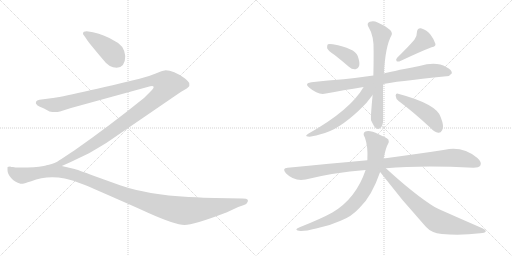
t = 0.00 s
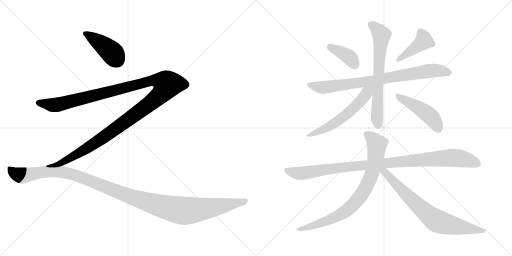
t = 2.06 s
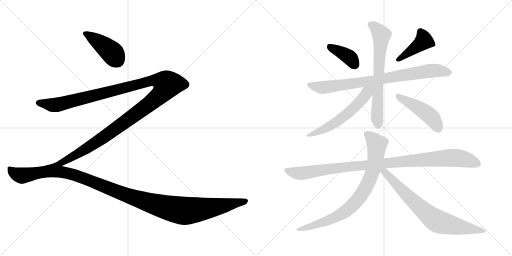
t = 4.11 s
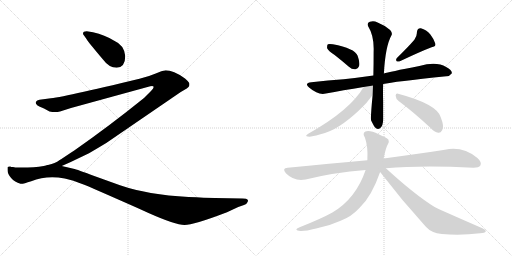
t = 6.17 s
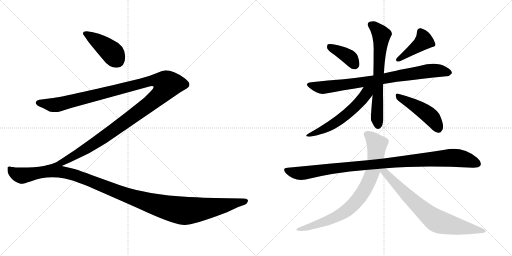
t = 8.23 s
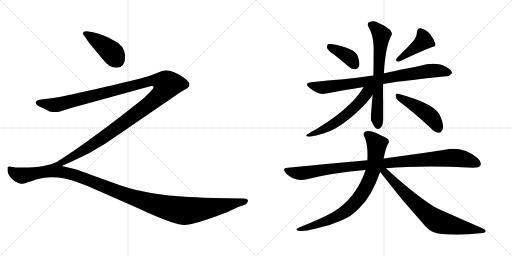
t = 10.28 s

The animated SVG that drew these frames (rendered in a browser with its animation timeline set to each time). Animation: 12 CSS @keyframes rules; one cycle of 10.28 s.

<svg version="1.1" viewBox="0 0 2048 1024" xmlns="http://www.w3.org/2000/svg">
  <g stroke="lightgray" stroke-dasharray="1,1" stroke-width="1" transform="scale(4, 4)">
    <line x1="0" y1="0" x2="256" y2="256"></line>
    <line x1="256" y1="0" x2="0" y2="256"></line>
    <line x1="128" y1="0" x2="128" y2="256"></line>
    <line x1="0" y1="128" x2="256" y2="128"></line>
    <line x1="256" y1="0" x2="512" y2="256"></line>
    <line x1="512" y1="0" x2="256" y2="256"></line>
    <line x1="384" y1="0" x2="384" y2="256"></line>
    <line x1="256" y1="128" x2="512" y2="128"></line>
  </g>
<g transform="scale(1, -1) translate(0, -850)">
   <style type="text/css">
    @keyframes keyframes0 {
      from {
       stroke: black;
       stroke-dashoffset: 421;
       stroke-width: 128;
       }
       58% {
       animation-timing-function: step-end;
       stroke: black;
       stroke-dashoffset: 0;
       stroke-width: 128;
       }
       to {
       stroke: black;
       stroke-width: 1024;
       }
       }
       #make-me-a-hanzi-animation-0 {
         animation: keyframes0 0.592611s both;
         animation-delay: 0.000000s;
         animation-timing-function: linear;
       }
    @keyframes keyframes1 {
      from {
       stroke: black;
       stroke-dashoffset: 1357;
       stroke-width: 128;
       }
       82% {
       animation-timing-function: step-end;
       stroke: black;
       stroke-dashoffset: 0;
       stroke-width: 128;
       }
       to {
       stroke: black;
       stroke-width: 1024;
       }
       }
       #make-me-a-hanzi-animation-1 {
         animation: keyframes1 1.354329s both;
         animation-delay: 0.592611s;
         animation-timing-function: linear;
       }
    @keyframes keyframes2 {
      from {
       stroke: black;
       stroke-dashoffset: 1241;
       stroke-width: 128;
       }
       80% {
       animation-timing-function: step-end;
       stroke: black;
       stroke-dashoffset: 0;
       stroke-width: 128;
       }
       to {
       stroke: black;
       stroke-width: 1024;
       }
       }
       #make-me-a-hanzi-animation-2 {
         animation: keyframes2 1.259928s both;
         animation-delay: 1.946940s;
         animation-timing-function: linear;
       }
    @keyframes keyframes3 {
      from {
       stroke: black;
       stroke-dashoffset: 388;
       stroke-width: 128;
       }
       56% {
       animation-timing-function: step-end;
       stroke: black;
       stroke-dashoffset: 0;
       stroke-width: 128;
       }
       to {
       stroke: black;
       stroke-width: 1024;
       }
       }
       #make-me-a-hanzi-animation-3 {
         animation: keyframes3 0.565755s both;
         animation-delay: 3.206868s;
         animation-timing-function: linear;
       }
    @keyframes keyframes4 {
      from {
       stroke: black;
       stroke-dashoffset: 422;
       stroke-width: 128;
       }
       58% {
       animation-timing-function: step-end;
       stroke: black;
       stroke-dashoffset: 0;
       stroke-width: 128;
       }
       to {
       stroke: black;
       stroke-width: 1024;
       }
       }
       #make-me-a-hanzi-animation-4 {
         animation: keyframes4 0.593424s both;
         animation-delay: 3.772623s;
         animation-timing-function: linear;
       }
    @keyframes keyframes5 {
      from {
       stroke: black;
       stroke-dashoffset: 820;
       stroke-width: 128;
       }
       73% {
       animation-timing-function: step-end;
       stroke: black;
       stroke-dashoffset: 0;
       stroke-width: 128;
       }
       to {
       stroke: black;
       stroke-width: 1024;
       }
       }
       #make-me-a-hanzi-animation-5 {
         animation: keyframes5 0.917318s both;
         animation-delay: 4.366047s;
         animation-timing-function: linear;
       }
    @keyframes keyframes6 {
      from {
       stroke: black;
       stroke-dashoffset: 677;
       stroke-width: 128;
       }
       69% {
       animation-timing-function: step-end;
       stroke: black;
       stroke-dashoffset: 0;
       stroke-width: 128;
       }
       to {
       stroke: black;
       stroke-width: 1024;
       }
       }
       #make-me-a-hanzi-animation-6 {
         animation: keyframes6 0.800944s both;
         animation-delay: 5.283365s;
         animation-timing-function: linear;
       }
    @keyframes keyframes7 {
      from {
       stroke: black;
       stroke-dashoffset: 577;
       stroke-width: 128;
       }
       65% {
       animation-timing-function: step-end;
       stroke: black;
       stroke-dashoffset: 0;
       stroke-width: 128;
       }
       to {
       stroke: black;
       stroke-width: 1024;
       }
       }
       #make-me-a-hanzi-animation-7 {
         animation: keyframes7 0.719564s both;
         animation-delay: 6.084309s;
         animation-timing-function: linear;
       }
    @keyframes keyframes8 {
      from {
       stroke: black;
       stroke-dashoffset: 467;
       stroke-width: 128;
       }
       60% {
       animation-timing-function: step-end;
       stroke: black;
       stroke-dashoffset: 0;
       stroke-width: 128;
       }
       to {
       stroke: black;
       stroke-width: 1024;
       }
       }
       #make-me-a-hanzi-animation-8 {
         animation: keyframes8 0.630046s both;
         animation-delay: 6.803873s;
         animation-timing-function: linear;
       }
    @keyframes keyframes9 {
      from {
       stroke: black;
       stroke-dashoffset: 1026;
       stroke-width: 128;
       }
       77% {
       animation-timing-function: step-end;
       stroke: black;
       stroke-dashoffset: 0;
       stroke-width: 128;
       }
       to {
       stroke: black;
       stroke-width: 1024;
       }
       }
       #make-me-a-hanzi-animation-9 {
         animation: keyframes9 1.084961s both;
         animation-delay: 7.433919s;
         animation-timing-function: linear;
       }
    @keyframes keyframes10 {
      from {
       stroke: black;
       stroke-dashoffset: 805;
       stroke-width: 128;
       }
       72% {
       animation-timing-function: step-end;
       stroke: black;
       stroke-dashoffset: 0;
       stroke-width: 128;
       }
       to {
       stroke: black;
       stroke-width: 1024;
       }
       }
       #make-me-a-hanzi-animation-10 {
         animation: keyframes10 0.905111s both;
         animation-delay: 8.518880s;
         animation-timing-function: linear;
       }
    @keyframes keyframes11 {
      from {
       stroke: black;
       stroke-dashoffset: 747;
       stroke-width: 128;
       }
       71% {
       animation-timing-function: step-end;
       stroke: black;
       stroke-dashoffset: 0;
       stroke-width: 128;
       }
       to {
       stroke: black;
       stroke-width: 1024;
       }
       }
       #make-me-a-hanzi-animation-11 {
         animation: keyframes11 0.857910s both;
         animation-delay: 9.423991s;
         animation-timing-function: linear;
       }
</style>
<path d="M 501.0 626.5 Q 497.0 670.5 455.0 688.5 Q 420.0 710.5 372.0 721.5 L 347.0 725.5 Q 332.0 725.5 332.0 716.5 Q 332.0 712.5 336.0 708.5 L 346.0 694.5 Q 355.0 679.5 412.0 612.5 Q 436.0 579.5 467.0 579.5 Q 501.0 581.5 501.0 626.5 Z" fill="lightgray"></path> 
<path d="M 247.0 186.5 L 283.0 202.5 L 356.0 237.5 Q 387.0 255.5 425.0 278.5 L 723.0 482.5 L 747.0 496.5 L 754.0 502.5 Q 759.0 505.5 757.0 518.5 Q 753.0 525.5 740.0 536.5 Q 690.0 570.5 659.0 568.5 Q 650.0 568.5 623.0 556.5 Q 595.0 544.5 558.0 535.5 Q 247.0 460.5 196.0 456.5 L 158.0 451.5 Q 147.0 450.5 144.0 443.5 Q 140.0 436.5 150.0 428.5 Q 156.0 424.5 176.0 416.5 L 198.0 404.5 Q 221.0 399.5 240.0 404.5 L 284.0 418.5 L 590.0 502.5 Q 611.0 508.5 614.0 504.5 Q 617.0 499.5 604.0 486.5 L 576.0 458.5 Q 436.0 345.5 297.0 248.5 Q 239.0 210.5 232.0 205.5 Q 224.0 199.5 192.0 190.5 C 164.0 180.5 220.0 174.5 247.0 186.5 Z" fill="lightgray"></path> 
<path d="M 859.0 58.5 Q 822.0 59.5 754.0 62.5 Q 590.0 71.5 480.0 109.5 L 377.0 146.5 Q 308.0 172.5 294.0 175.5 L 247.0 186.5 L 192.0 190.0 Q 160.0 180.5 111.0 180.5 L 80.0 180.5 Q 64.0 179.5 52.0 182.5 Q 43.0 182.5 41.0 184.5 Q 32.0 184.5 30.0 181.5 L 30.0 170.5 Q 30.0 155.5 44.5 138.5 Q 59.0 121.5 82.0 115.5 Q 90.0 113.5 125.0 125.5 Q 185.0 149.5 259.0 136.5 Q 288.0 131.5 339.5 110.0 Q 391.0 88.5 594.0 -1.5 Q 702.0 -49.5 738.0 -49.5 Q 774.0 -49.5 900.0 -1.5 Q 907.0 1.5 908.0 1.5 L 953.0 22.5 L 976.0 30.5 Q 987.0 34.5 989.0 40.5 Q 994.0 46.5 990.5 51.5 Q 987.0 56.5 970.0 56.5 L 859.0 58.5 Z" fill="lightgray"></path> 
<path d="M 1338.5 630.0 Q 1366.5 608.0 1395.5 583.0 Q 1408.5 571.0 1422.5 573.0 Q 1432.5 574.0 1436.5 586.0 Q 1440.5 599.0 1430.5 627.0 Q 1418.5 657.0 1331.5 673.0 Q 1316.5 676.0 1311.5 673.0 Q 1307.5 669.0 1308.5 657.0 Q 1312.5 647.0 1338.5 630.0 Z" fill="lightgray"></path> 
<path d="M 1657.5 691.0 Q 1633.5 663.0 1588.5 619.0 Q 1581.5 612.0 1586.5 605.0 Q 1593.5 602.0 1601.5 606.0 Q 1686.5 646.0 1726.5 661.0 Q 1744.5 664.0 1741.5 675.0 Q 1737.5 691.0 1721.5 712.0 Q 1705.5 731.0 1683.5 737.0 Q 1668.5 738.0 1667.5 720.0 Q 1668.5 707.0 1657.5 691.0 Z" fill="lightgray"></path> 
<path d="M 1532.5 514.0 Q 1574.5 523.0 1785.5 545.0 Q 1797.5 544.0 1807.5 557.0 Q 1808.5 570.0 1784.5 582.0 Q 1745.5 606.0 1677.5 586.0 Q 1554.5 562.0 1535.5 556.0 L 1493.5 548.0 Q 1430.5 539.0 1374.5 533.0 Q 1313.5 529.0 1245.5 521.0 Q 1214.5 518.0 1237.5 499.0 Q 1273.5 468.0 1303.5 476.0 Q 1370.5 489.0 1454.5 502.0 L 1532.5 514.0 Z" fill="lightgray"></path> 
<path d="M 1490.5 470.0 Q 1481.5 377.0 1484.5 368.0 Q 1490.5 356.0 1496.5 345.0 Q 1506.5 329.0 1520.5 337.0 Q 1533.5 347.0 1532.5 376.0 Q 1532.5 412.0 1532.5 444.0 Q 1531.5 480.0 1532.5 514.0 L 1535.5 556.0 Q 1541.5 665.0 1565.5 708.0 Q 1571.5 717.0 1560.5 730.0 Q 1538.5 749.0 1510.5 760.0 Q 1494.5 769.0 1479.5 763.0 Q 1466.5 759.0 1472.5 745.0 Q 1497.5 705.0 1494.5 642.0 Q 1494.5 590.0 1493.5 548.0 L 1490.5 470.0 Z" fill="lightgray"></path> 
<path d="M 1454.5 502.0 Q 1400.5 409.0 1234.5 316.0 Q 1216.5 306.0 1231.5 304.0 Q 1241.5 301.0 1278.5 312.0 Q 1321.5 322.0 1360.5 348.0 Q 1394.5 370.0 1435.5 408.0 Q 1468.5 438.0 1490.5 470.0 C 1521.5 513.0 1482.5 547.0 1454.5 502.0 Z" fill="lightgray"></path> 
<path d="M 1594.5 446.0 Q 1652.5 403.0 1721.5 339.0 Q 1737.5 321.0 1753.5 319.0 Q 1762.5 318.0 1768.5 329.0 Q 1778.5 342.0 1762.5 382.0 Q 1746.5 434.0 1592.5 475.0 Q 1583.5 479.0 1582.5 467.0 Q 1583.5 454.0 1594.5 446.0 Z" fill="lightgray"></path> 
<path d="M 1543.5 177.0 Q 1687.5 189.0 1893.5 179.0 Q 1915.5 179.0 1921.5 188.0 Q 1928.5 201.0 1909.5 218.0 Q 1851.5 266.0 1779.5 251.0 Q 1682.5 236.0 1534.5 216.0 L 1469.5 209.0 Q 1321.5 196.0 1150.5 179.0 Q 1126.5 178.0 1143.5 157.0 Q 1177.5 123.0 1222.5 132.0 Q 1334.5 160.0 1462.5 170.0 L 1543.5 177.0 Z" fill="lightgray"></path> 
<path d="M 1534.5 216.0 Q 1543.5 261.0 1551.5 273.0 Q 1558.5 280.0 1553.5 292.0 Q 1546.5 299.0 1514.5 313.0 Q 1478.5 331.0 1461.5 324.0 Q 1448.5 317.0 1459.5 300.0 Q 1472.5 264.0 1469.5 211.0 L 1469.5 209.0 L 1462.5 170.0 Q 1423.5 55.0 1329.5 0.0 Q 1284.5 -25.0 1198.5 -59.0 Q 1170.5 -71.0 1202.5 -74.0 Q 1221.5 -75.0 1264.5 -64.0 Q 1316.5 -54.0 1362.5 -33.0 Q 1405.5 -17.0 1438.5 19.0 Q 1486.5 64.0 1520.5 162.0 L 1534.5 216.0 Z" fill="lightgray"></path> 
<path d="M 1520.5 162.0 Q 1607.5 48.0 1703.5 -57.0 Q 1725.5 -82.0 1767.5 -86.0 Q 1842.5 -93.0 1920.5 -83.0 Q 1939.5 -82.0 1942.5 -77.0 Q 1945.5 -70.0 1929.5 -63.0 Q 1743.5 18.0 1738.5 22.0 Q 1660.5 70.0 1543.5 177.0 C 1521.5 197.0 1502.5 186.0 1520.5 162.0 Z" fill="lightgray"></path> 
      <clipPath id="make-me-a-hanzi-clip-0">
      <path d="M 501.0 626.5 Q 497.0 670.5 455.0 688.5 Q 420.0 710.5 372.0 721.5 L 347.0 725.5 Q 332.0 725.5 332.0 716.5 Q 332.0 712.5 336.0 708.5 L 346.0 694.5 Q 355.0 679.5 412.0 612.5 Q 436.0 579.5 467.0 579.5 Q 501.0 581.5 501.0 626.5 Z" fill="lightgray"></path>
      </clipPath>
      <path clip-path="url(#make-me-a-hanzi-clip-0)" d="M 341.0 715.5 L 399.0 680.5 L 442.0 645.5 L 467.0 611.5 " fill="none" id="make-me-a-hanzi-animation-0" stroke-dasharray="293 586" stroke-linecap="round"></path>

      <clipPath id="make-me-a-hanzi-clip-1">
      <path d="M 247.0 186.5 L 283.0 202.5 L 356.0 237.5 Q 387.0 255.5 425.0 278.5 L 723.0 482.5 L 747.0 496.5 L 754.0 502.5 Q 759.0 505.5 757.0 518.5 Q 753.0 525.5 740.0 536.5 Q 690.0 570.5 659.0 568.5 Q 650.0 568.5 623.0 556.5 Q 595.0 544.5 558.0 535.5 Q 247.0 460.5 196.0 456.5 L 158.0 451.5 Q 147.0 450.5 144.0 443.5 Q 140.0 436.5 150.0 428.5 Q 156.0 424.5 176.0 416.5 L 198.0 404.5 Q 221.0 399.5 240.0 404.5 L 284.0 418.5 L 590.0 502.5 Q 611.0 508.5 614.0 504.5 Q 617.0 499.5 604.0 486.5 L 576.0 458.5 Q 436.0 345.5 297.0 248.5 Q 239.0 210.5 232.0 205.5 Q 224.0 199.5 192.0 190.5 C 164.0 180.5 220.0 174.5 247.0 186.5 Z" fill="lightgray"></path>
      </clipPath>
      <path clip-path="url(#make-me-a-hanzi-clip-1)" d="M 153.0 439.5 L 209.0 429.5 L 229.0 431.5 L 616.0 528.5 L 644.0 526.5 L 669.0 512.5 L 654.0 485.5 L 632.0 462.5 L 456.0 330.5 L 306.0 232.5 L 248.0 200.5 L 227.0 192.5 L 218.0 195.5 L 213.0 189.5 " fill="none" id="make-me-a-hanzi-animation-1" stroke-dasharray="1229 2458" stroke-linecap="round"></path>

      <clipPath id="make-me-a-hanzi-clip-2">
      <path d="M 859.0 58.5 Q 822.0 59.5 754.0 62.5 Q 590.0 71.5 480.0 109.5 L 377.0 146.5 Q 308.0 172.5 294.0 175.5 L 247.0 186.5 L 192.0 190.0 Q 160.0 180.5 111.0 180.5 L 80.0 180.5 Q 64.0 179.5 52.0 182.5 Q 43.0 182.5 41.0 184.5 Q 32.0 184.5 30.0 181.5 L 30.0 170.5 Q 30.0 155.5 44.5 138.5 Q 59.0 121.5 82.0 115.5 Q 90.0 113.5 125.0 125.5 Q 185.0 149.5 259.0 136.5 Q 288.0 131.5 339.5 110.0 Q 391.0 88.5 594.0 -1.5 Q 702.0 -49.5 738.0 -49.5 Q 774.0 -49.5 900.0 -1.5 Q 907.0 1.5 908.0 1.5 L 953.0 22.5 L 976.0 30.5 Q 987.0 34.5 989.0 40.5 Q 994.0 46.5 990.5 51.5 Q 987.0 56.5 970.0 56.5 L 859.0 58.5 Z" fill="lightgray"></path>
      </clipPath>
      <path clip-path="url(#make-me-a-hanzi-clip-2)" d="M 37.0 176.5 L 68.0 152.5 L 90.0 148.5 L 197.0 165.5 L 259.0 160.5 L 359.0 128.5 L 554.0 52.5 L 718.0 9.5 L 815.0 14.5 L 984.0 46.5 " fill="none" id="make-me-a-hanzi-animation-2" stroke-dasharray="1113 2226" stroke-linecap="round"></path>

      <clipPath id="make-me-a-hanzi-clip-3">
      <path d="M 1338.5 630.0 Q 1366.5 608.0 1395.5 583.0 Q 1408.5 571.0 1422.5 573.0 Q 1432.5 574.0 1436.5 586.0 Q 1440.5 599.0 1430.5 627.0 Q 1418.5 657.0 1331.5 673.0 Q 1316.5 676.0 1311.5 673.0 Q 1307.5 669.0 1308.5 657.0 Q 1312.5 647.0 1338.5 630.0 Z" fill="lightgray"></path>
      </clipPath>
      <path clip-path="url(#make-me-a-hanzi-clip-3)" d="M 1316.5 667.0 L 1387.5 628.0 L 1420.5 589.0 " fill="none" id="make-me-a-hanzi-animation-3" stroke-dasharray="260 520" stroke-linecap="round"></path>

      <clipPath id="make-me-a-hanzi-clip-4">
      <path d="M 1657.5 691.0 Q 1633.5 663.0 1588.5 619.0 Q 1581.5 612.0 1586.5 605.0 Q 1593.5 602.0 1601.5 606.0 Q 1686.5 646.0 1726.5 661.0 Q 1744.5 664.0 1741.5 675.0 Q 1737.5 691.0 1721.5 712.0 Q 1705.5 731.0 1683.5 737.0 Q 1668.5 738.0 1667.5 720.0 Q 1668.5 707.0 1657.5 691.0 Z" fill="lightgray"></path>
      </clipPath>
      <path clip-path="url(#make-me-a-hanzi-clip-4)" d="M 1681.5 723.0 L 1695.5 687.0 L 1593.5 611.0 " fill="none" id="make-me-a-hanzi-animation-4" stroke-dasharray="294 588" stroke-linecap="round"></path>

      <clipPath id="make-me-a-hanzi-clip-5">
      <path d="M 1532.5 514.0 Q 1574.5 523.0 1785.5 545.0 Q 1797.5 544.0 1807.5 557.0 Q 1808.5 570.0 1784.5 582.0 Q 1745.5 606.0 1677.5 586.0 Q 1554.5 562.0 1535.5 556.0 L 1493.5 548.0 Q 1430.5 539.0 1374.5 533.0 Q 1313.5 529.0 1245.5 521.0 Q 1214.5 518.0 1237.5 499.0 Q 1273.5 468.0 1303.5 476.0 Q 1370.5 489.0 1454.5 502.0 L 1532.5 514.0 Z" fill="lightgray"></path>
      </clipPath>
      <path clip-path="url(#make-me-a-hanzi-clip-5)" d="M 1239.5 511.0 L 1294.5 500.0 L 1709.5 566.0 L 1758.5 567.0 L 1796.5 559.0 " fill="none" id="make-me-a-hanzi-animation-5" stroke-dasharray="692 1384" stroke-linecap="round"></path>

      <clipPath id="make-me-a-hanzi-clip-6">
      <path d="M 1490.5 470.0 Q 1481.5 377.0 1484.5 368.0 Q 1490.5 356.0 1496.5 345.0 Q 1506.5 329.0 1520.5 337.0 Q 1533.5 347.0 1532.5 376.0 Q 1532.5 412.0 1532.5 444.0 Q 1531.5 480.0 1532.5 514.0 L 1535.5 556.0 Q 1541.5 665.0 1565.5 708.0 Q 1571.5 717.0 1560.5 730.0 Q 1538.5 749.0 1510.5 760.0 Q 1494.5 769.0 1479.5 763.0 Q 1466.5 759.0 1472.5 745.0 Q 1497.5 705.0 1494.5 642.0 Q 1494.5 590.0 1493.5 548.0 L 1490.5 470.0 Z" fill="lightgray"></path>
      </clipPath>
      <path clip-path="url(#make-me-a-hanzi-clip-6)" d="M 1481.5 752.0 L 1507.5 734.0 L 1525.5 707.0 L 1508.5 456.0 L 1511.5 351.0 " fill="none" id="make-me-a-hanzi-animation-6" stroke-dasharray="549 1098" stroke-linecap="round"></path>

      <clipPath id="make-me-a-hanzi-clip-7">
      <path d="M 1454.5 502.0 Q 1400.5 409.0 1234.5 316.0 Q 1216.5 306.0 1231.5 304.0 Q 1241.5 301.0 1278.5 312.0 Q 1321.5 322.0 1360.5 348.0 Q 1394.5 370.0 1435.5 408.0 Q 1468.5 438.0 1490.5 470.0 C 1521.5 513.0 1482.5 547.0 1454.5 502.0 Z" fill="lightgray"></path>
      </clipPath>
      <path clip-path="url(#make-me-a-hanzi-clip-7)" d="M 1486.5 502.0 L 1435.5 438.0 L 1383.5 390.0 L 1307.5 339.0 L 1236.5 309.0 " fill="none" id="make-me-a-hanzi-animation-7" stroke-dasharray="449 898" stroke-linecap="round"></path>

      <clipPath id="make-me-a-hanzi-clip-8">
      <path d="M 1594.5 446.0 Q 1652.5 403.0 1721.5 339.0 Q 1737.5 321.0 1753.5 319.0 Q 1762.5 318.0 1768.5 329.0 Q 1778.5 342.0 1762.5 382.0 Q 1746.5 434.0 1592.5 475.0 Q 1583.5 479.0 1582.5 467.0 Q 1583.5 454.0 1594.5 446.0 Z" fill="lightgray"></path>
      </clipPath>
      <path clip-path="url(#make-me-a-hanzi-clip-8)" d="M 1593.5 464.0 L 1656.5 430.0 L 1721.5 385.0 L 1754.5 334.0 " fill="none" id="make-me-a-hanzi-animation-8" stroke-dasharray="339 678" stroke-linecap="round"></path>

      <clipPath id="make-me-a-hanzi-clip-9">
      <path d="M 1543.5 177.0 Q 1687.5 189.0 1893.5 179.0 Q 1915.5 179.0 1921.5 188.0 Q 1928.5 201.0 1909.5 218.0 Q 1851.5 266.0 1779.5 251.0 Q 1682.5 236.0 1534.5 216.0 L 1469.5 209.0 Q 1321.5 196.0 1150.5 179.0 Q 1126.5 178.0 1143.5 157.0 Q 1177.5 123.0 1222.5 132.0 Q 1334.5 160.0 1462.5 170.0 L 1543.5 177.0 Z" fill="lightgray"></path>
      </clipPath>
      <path clip-path="url(#make-me-a-hanzi-clip-9)" d="M 1147.5 168.0 L 1201.5 157.0 L 1362.5 180.0 L 1805.5 219.0 L 1862.5 212.0 L 1909.5 195.0 " fill="none" id="make-me-a-hanzi-animation-9" stroke-dasharray="898 1796" stroke-linecap="round"></path>

      <clipPath id="make-me-a-hanzi-clip-10">
      <path d="M 1534.5 216.0 Q 1543.5 261.0 1551.5 273.0 Q 1558.5 280.0 1553.5 292.0 Q 1546.5 299.0 1514.5 313.0 Q 1478.5 331.0 1461.5 324.0 Q 1448.5 317.0 1459.5 300.0 Q 1472.5 264.0 1469.5 211.0 L 1469.5 209.0 L 1462.5 170.0 Q 1423.5 55.0 1329.5 0.0 Q 1284.5 -25.0 1198.5 -59.0 Q 1170.5 -71.0 1202.5 -74.0 Q 1221.5 -75.0 1264.5 -64.0 Q 1316.5 -54.0 1362.5 -33.0 Q 1405.5 -17.0 1438.5 19.0 Q 1486.5 64.0 1520.5 162.0 L 1534.5 216.0 Z" fill="lightgray"></path>
      </clipPath>
      <path clip-path="url(#make-me-a-hanzi-clip-10)" d="M 1468.5 311.0 L 1507.5 272.0 L 1504.5 233.0 L 1491.5 163.0 L 1444.5 69.0 L 1413.5 32.0 L 1360.5 -9.0 L 1309.5 -33.0 L 1207.5 -65.0 " fill="none" id="make-me-a-hanzi-animation-10" stroke-dasharray="677 1354" stroke-linecap="round"></path>

      <clipPath id="make-me-a-hanzi-clip-11">
      <path d="M 1520.5 162.0 Q 1607.5 48.0 1703.5 -57.0 Q 1725.5 -82.0 1767.5 -86.0 Q 1842.5 -93.0 1920.5 -83.0 Q 1939.5 -82.0 1942.5 -77.0 Q 1945.5 -70.0 1929.5 -63.0 Q 1743.5 18.0 1738.5 22.0 Q 1660.5 70.0 1543.5 177.0 C 1521.5 197.0 1502.5 186.0 1520.5 162.0 Z" fill="lightgray"></path>
      </clipPath>
      <path clip-path="url(#make-me-a-hanzi-clip-11)" d="M 1529.5 167.0 L 1541.5 161.0 L 1646.5 50.0 L 1744.5 -32.0 L 1806.5 -51.0 L 1936.5 -75.0 " fill="none" id="make-me-a-hanzi-animation-11" stroke-dasharray="619 1238" stroke-linecap="round"></path>

</g>
</svg>
